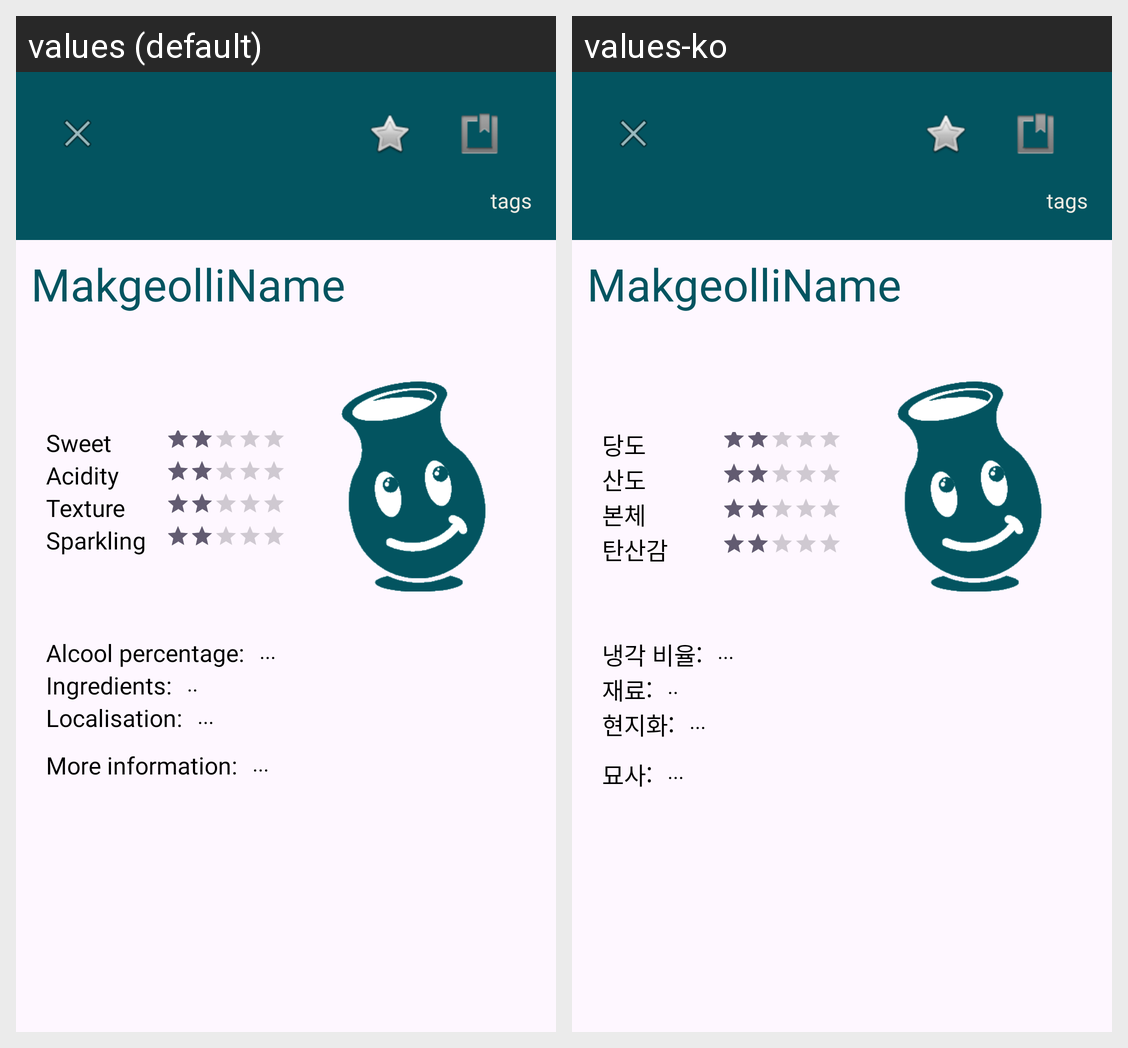

Strings drawn on this Android screen and how each of the app's shown locales translates them:
Android screen res/layout/fragment_makgeolli_info.xml rendered under 2 locales, left to right: values (default), values-ko. Device: Nexus 5 (rendered at 1080×1920; each locale shown at half size, 540×960, under a caption strip naming it); theme Theme.MakgeolliGuru.
Strings drawn on this screen, with the default value and each locale's value (text and hints the layout hard-codes, and strings that could not be matched under every locale, appear in the picture but are not listed):

sweet
  values: Sweet
  values-ko: 당도

acidity
  values: Acidity
  values-ko: 산도

texture
  values: Texture
  values-ko: 본체

sparkling
  values: Sparkling
  values-ko: 탄산감

alcool_percentage
  values: Alcool percentage:
  values-ko: 냉각 비율:

ingredients
  values: Ingredients:
  values-ko: 재료:

localisation
  values: Localisation:
  values-ko: 현지화:

more_infos
  values: More information:
  values-ko: 묘사:
